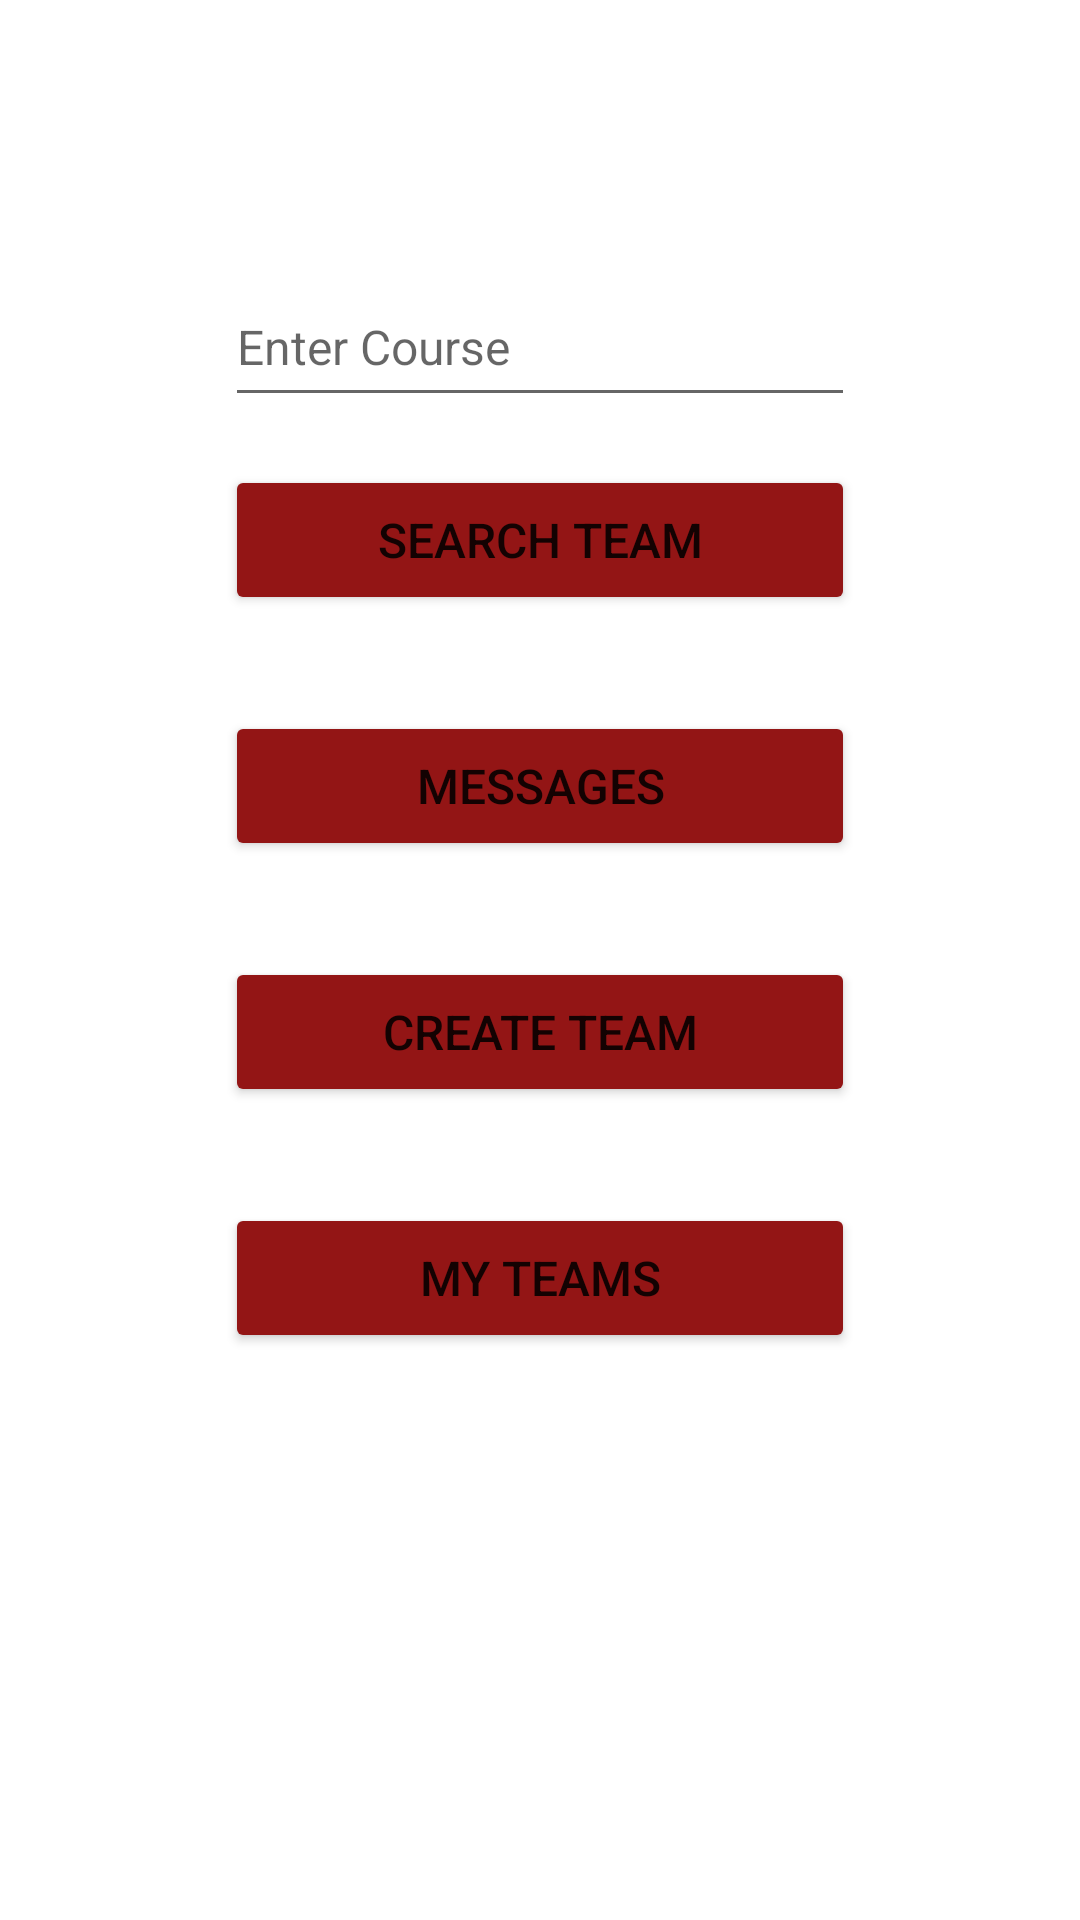

Android layout source for this screen:
<!-- AndroidManifest.xml: application theme Theme.Find_A_Team -->
<!-- res/layout/activity_menu.xml -->
<?xml version="1.0" encoding="utf-8"?>
<androidx.constraintlayout.widget.ConstraintLayout xmlns:android="http://schemas.android.com/apk/res/android"
    xmlns:app="http://schemas.android.com/apk/res-auto"
    xmlns:tools="http://schemas.android.com/tools"
    android:layout_width="match_parent"
    android:layout_height="match_parent"
    tools:context=".Menu">

    <Button
        android:id="@+id/Search_Button"
        android:layout_width="210dp"
        android:layout_height="50dp"
        android:layout_marginTop="16dp"
        android:text="@string/search_team"
        android:textSize="16sp"
        app:backgroundTint="#931515"
        app:layout_constraintEnd_toEndOf="@+id/Enter_Course"
        app:layout_constraintStart_toStartOf="@+id/Enter_Course"
        app:layout_constraintTop_toBottomOf="@+id/Enter_Course" />

    <androidx.constraintlayout.widget.Guideline
        android:id="@+id/guideline3"
        android:layout_width="wrap_content"
        android:layout_height="wrap_content"
        android:orientation="horizontal"
        app:layout_constraintGuide_begin="89dp" />

    <EditText
        android:id="@+id/Enter_Course"
        android:layout_width="210dp"
        android:layout_height="50dp"
        android:ems="10"
        android:hint="@string/enter_course"
        android:inputType="textPersonName"
        android:textSize="16sp"
        app:layout_constraintEnd_toEndOf="parent"
        app:layout_constraintStart_toStartOf="parent"
        app:layout_constraintTop_toTopOf="@+id/guideline3"
        android:importantForAutofill="no" />

    <Button
        android:id="@+id/Message_Button"
        android:layout_width="210dp"
        android:layout_height="50dp"
        android:layout_marginTop="32dp"
        android:text="@string/messages"
        android:textSize="16sp"
        app:backgroundTint="#931515"
        app:layout_constraintEnd_toEndOf="@+id/Search_Button"
        app:layout_constraintStart_toStartOf="@+id/Search_Button"
        app:layout_constraintTop_toBottomOf="@+id/Search_Button" />

    <Button
        android:id="@+id/Create_Team_Button"
        android:layout_width="210dp"
        android:layout_height="50dp"
        android:layout_marginTop="32dp"
        android:text="@string/create_team"
        android:textSize="16sp"
        app:backgroundTint="#931515"
        app:layout_constraintEnd_toEndOf="@+id/Message_Button"
        app:layout_constraintStart_toStartOf="@+id/Message_Button"
        app:layout_constraintTop_toBottomOf="@+id/Message_Button" />

    <Button
        android:id="@+id/My_Teams_Button"
        android:layout_width="210dp"
        android:layout_height="50dp"
        android:layout_marginTop="32dp"
        android:text="@string/my_teams"
        android:textSize="16sp"
        app:backgroundTint="#931515"
        app:layout_constraintEnd_toEndOf="@+id/Create_Team_Button"
        app:layout_constraintStart_toStartOf="@+id/Create_Team_Button"
        app:layout_constraintTop_toBottomOf="@+id/Create_Team_Button" />

</androidx.constraintlayout.widget.ConstraintLayout>
<!-- resources referenced by this layout -->
<resources>
  <string name="create_team">CREATE TEAM</string>
  <string name="enter_course">Enter Course</string>
  <string name="messages">MESSAGES</string>
  <string name="my_teams">MY TEAMS</string>
  <string name="search_team">SEARCH TEAM</string>
  <style name="Theme.Find_A_Team" parent="Theme.MaterialComponents.DayNight.DarkActionBar">
          
          <item name="colorPrimary">@color/purple_500</item>
          <item name="colorPrimaryVariant">@color/purple_700</item>
          <item name="colorOnPrimary">@color/white</item>
          
          <item name="colorSecondary">@color/teal_200</item>
          <item name="colorSecondaryVariant">@color/teal_700</item>
          <item name="colorOnSecondary">@color/black</item>
          
          <item name="android:statusBarColor" tools:targetApi="l">?attr/colorPrimaryVariant</item>
          
      </style>
  <!-- not gathered from this repository: default colours our renderer supplied (Android Studio template values) -->
  <color name="purple_500">#FF6200EE</color>
  <color name="purple_700">#FF3700B3</color>
  <color name="teal_200">#FF03DAC5</color>
  <color name="teal_700">#FF018786</color>
  <color name="black">#FF000000</color>
  <color name="white">#FFFFFFFF</color>
</resources>
